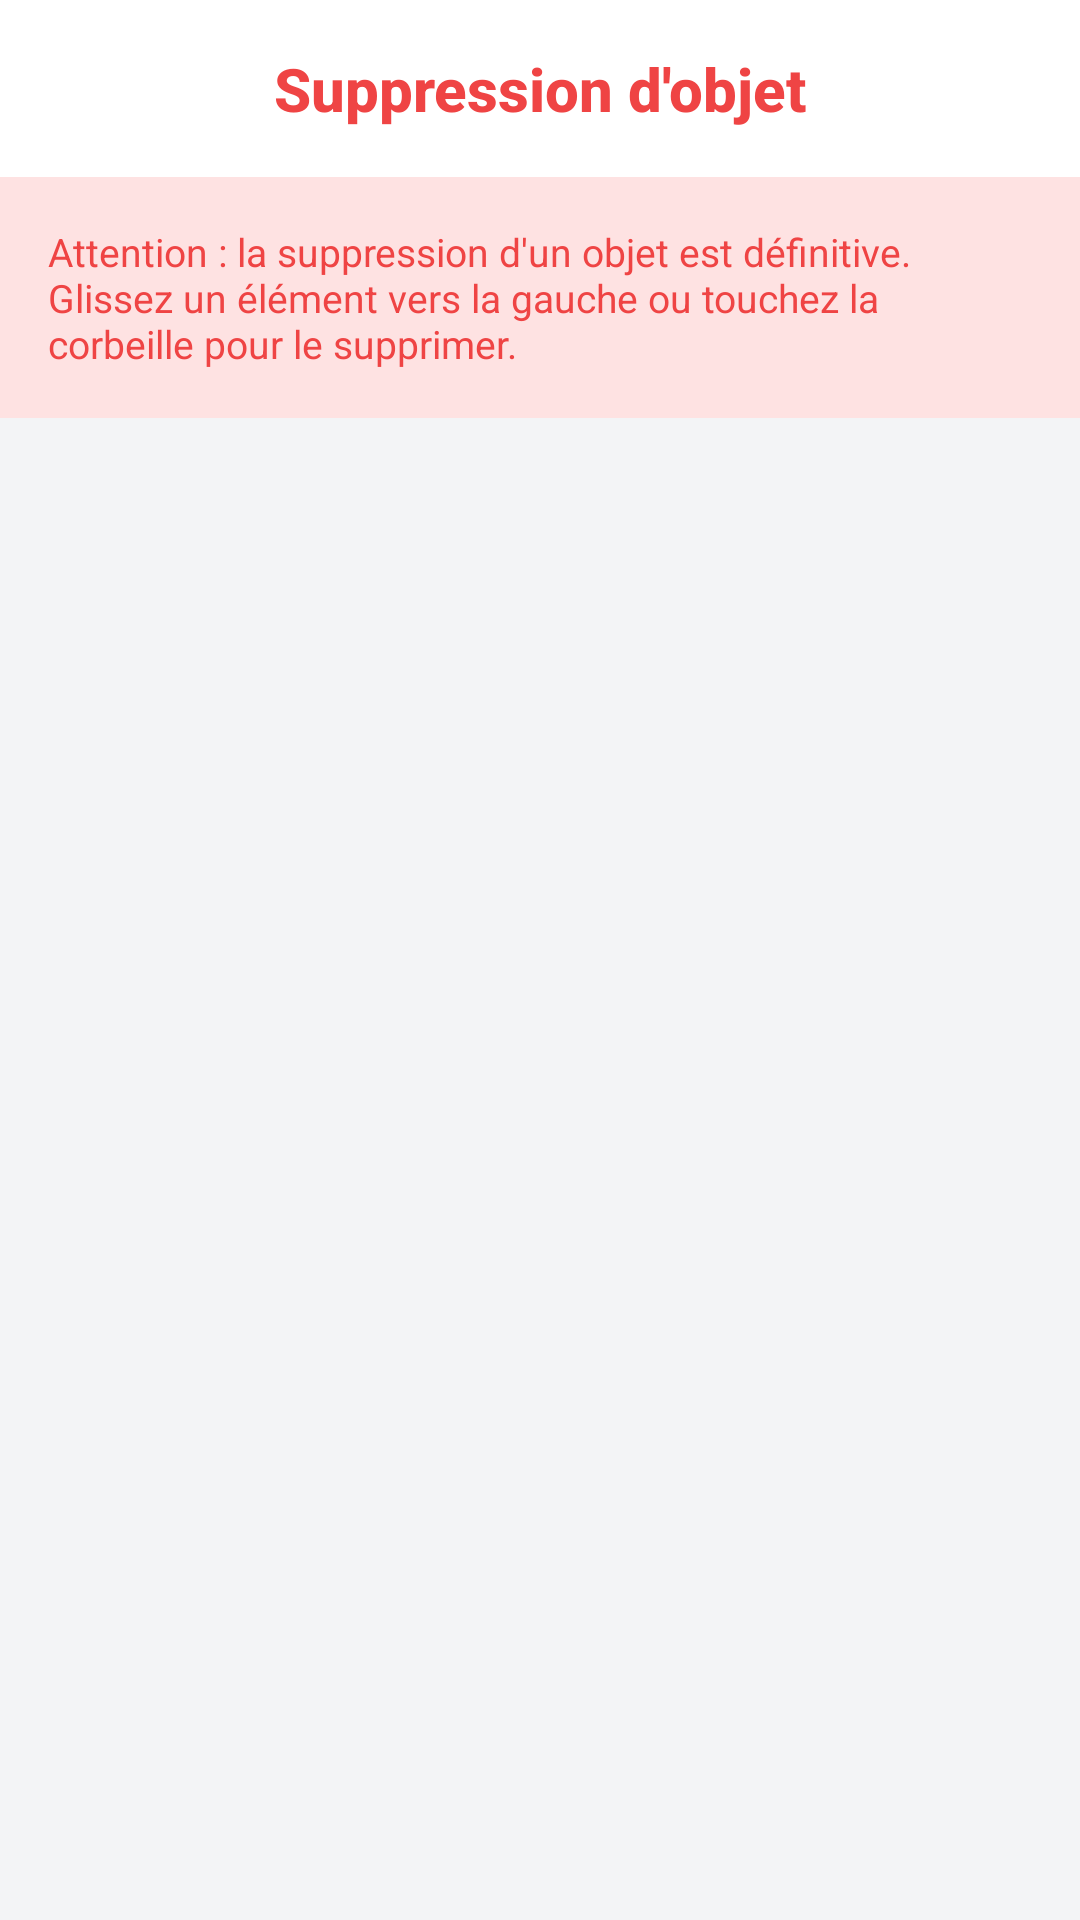

Here is an Android app screen rendered from its layout file. Give the layout XML and the strings, colors and styles it references.
<!-- AndroidManifest.xml: application theme Theme.LArmoireCommune -->
<!-- res/layout/activity_admin_delete_objects.xml -->
<?xml version="1.0" encoding="utf-8"?>
<androidx.constraintlayout.widget.ConstraintLayout xmlns:android="http://schemas.android.com/apk/res/android"
    xmlns:app="http://schemas.android.com/apk/res-auto"
    android:layout_width="match_parent"
    android:layout_height="match_parent"
    android:background="@color/background_page">

    <androidx.constraintlayout.widget.ConstraintLayout
        android:id="@+id/header"
        android:layout_width="match_parent"
        android:layout_height="wrap_content"
        android:background="@color/white"
        android:padding="16dp"
        app:layout_constraintTop_toTopOf="parent">

        <ImageView
            android:id="@+id/btnBack"
            android:layout_width="24dp"
            android:layout_height="24dp"
            android:src="@drawable/ic_arrow_back"
            app:tint="@color/text_primary"
            app:layout_constraintStart_toStartOf="parent"
            app:layout_constraintTop_toTopOf="parent"
            app:layout_constraintBottom_toBottomOf="parent"/>

        <TextView
            style="@style/TextAppearance.App.Subtitle"
            android:layout_width="wrap_content"
            android:layout_height="wrap_content"
            android:text="Suppression d'objet"
            android:textColor="@color/status_unavailable"
            app:layout_constraintStart_toStartOf="parent"
            app:layout_constraintEnd_toEndOf="parent"
            app:layout_constraintTop_toTopOf="parent"
            app:layout_constraintBottom_toBottomOf="parent"/>

    </androidx.constraintlayout.widget.ConstraintLayout>

    <TextView
        android:id="@+id/tvHint"
        android:layout_width="match_parent"
        android:layout_height="wrap_content"
        android:padding="16dp"
        android:background="#FEE2E2"
        android:textColor="@color/status_unavailable"
        android:textSize="13sp"
        android:text="Attention : la suppression d'un objet est définitive. Glissez un élément vers la gauche ou touchez la corbeille pour le supprimer."
        app:layout_constraintTop_toBottomOf="@id/header"/>

    <TextView
        android:id="@+id/tvEmpty"
        android:layout_width="wrap_content"
        android:layout_height="wrap_content"
        android:text="Aucun objet"
        android:textColor="@color/text_secondary"
        android:visibility="gone"
        app:layout_constraintTop_toBottomOf="@id/tvHint"
        app:layout_constraintStart_toStartOf="parent"
        app:layout_constraintEnd_toEndOf="parent"
        android:layout_marginTop="32dp"/>

    <androidx.recyclerview.widget.RecyclerView
        android:id="@+id/objectRecycler"
        android:layout_width="match_parent"
        android:layout_height="0dp"
        android:clipToPadding="false"
        android:paddingBottom="16dp"
        app:layout_constraintTop_toBottomOf="@id/tvHint"
        app:layout_constraintBottom_toBottomOf="parent"/>

</androidx.constraintlayout.widget.ConstraintLayout>
<!-- resources referenced by this layout -->
<resources>
  <color name="background_page">#F3F4F6</color>
  <color name="status_unavailable">#EF4444</color>
  <color name="text_primary">#1F2937</color>
  <color name="text_secondary">#6B7280</color>
  <color name="white">#FFFFFFFF</color>
  <style name="TextAppearance.App.Subtitle" parent="TextAppearance.AppCompat.Title">
          <item name="android:textColor">@color/text_primary</item>
          <item name="android:textStyle">bold</item>
      </style>
  <style name="Theme.LArmoireCommune" parent="Theme.Material3.Light.NoActionBar">
          
          <item name="colorPrimary">@color/mint_primary</item>
          <item name="colorOnPrimary">@color/white</item>
          <item name="colorPrimaryContainer">@color/mint_light</item>
          <item name="colorOnPrimaryContainer">@color/mint_dark</item>
  
          <item name="colorSecondary">@color/mint_dark</item>
          <item name="colorOnSecondary">@color/white</item>
          
          <item name="colorSecondaryContainer">@color/mint_light</item>
          <item name="colorOnSecondaryContainer">@color/mint_dark</item>
  
          <item name="android:colorBackground">@color/background_page</item>
          <item name="colorSurface">@color/surface_card</item>
  
          
          <item name="android:windowLightStatusBar">true</item>
          <item name="android:statusBarColor">@color/background_page</item>
  
          
          <item name="android:fitsSystemWindows">true</item>
      </style>
  <color name="mint_primary">#10B981</color>
  <color name="mint_light">#ECFDF5</color>
  <color name="mint_dark">#065F46</color>
  <color name="surface_card">#FFFFFF</color>
</resources>
